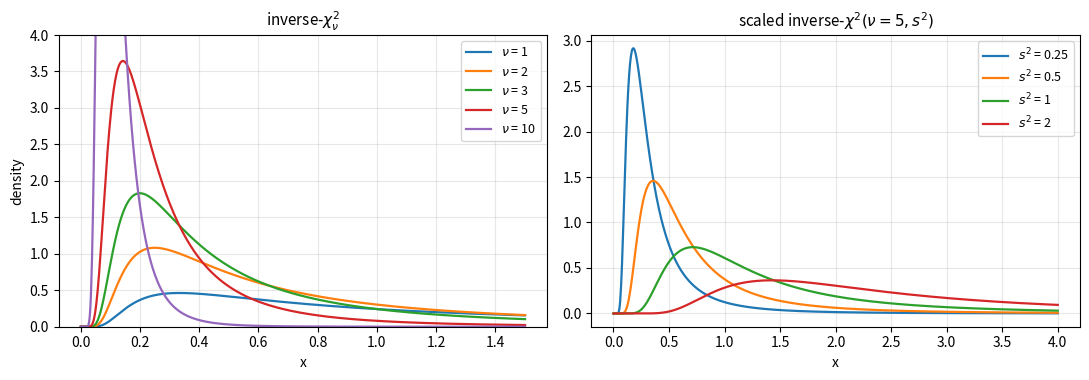

Python code for this plot:
"""Densities of the inverse-chi-square and scaled inverse-chi-square distributions."""

import numpy as np
import matplotlib.pyplot as plt
from scipy import stats

fig, axes = plt.subplots(1, 2, figsize=(11, 3.9))
x = np.linspace(1e-3, 1.5, 1000)
for nu, c in zip([1, 2, 3, 5, 10], ["C0", "C1", "C2", "C3", "C4"]):
    # Inv-chi2_nu = Inv-Gamma(nu/2, 1/2)
    axes[0].plot(x, stats.invgamma(nu / 2, scale=0.5).pdf(x), color=c, lw=1.6, label=rf"$\nu$ = {nu}")
axes[0].set_title(r"inverse-$\chi^2_\nu$", fontsize=11)
axes[0].set_ylim(0, 4)

x = np.linspace(1e-3, 4, 1000)
nu = 5
for s2, c in zip([0.25, 0.5, 1, 2], ["C0", "C1", "C2", "C3"]):
    # scaled Inv-chi2(nu, s2) = Inv-Gamma(nu/2, nu s2/2)
    axes[1].plot(x, stats.invgamma(nu / 2, scale=nu * s2 / 2).pdf(x), color=c, lw=1.6, label=rf"$s^2$ = {s2}")
axes[1].set_title(r"scaled inverse-$\chi^2(\nu = 5, s^2)$", fontsize=11)
for ax in axes:
    ax.set_xlabel("x")
    ax.legend(fontsize=9)
    ax.grid(alpha=0.3)
axes[0].set_ylabel("density")
fig.tight_layout()
